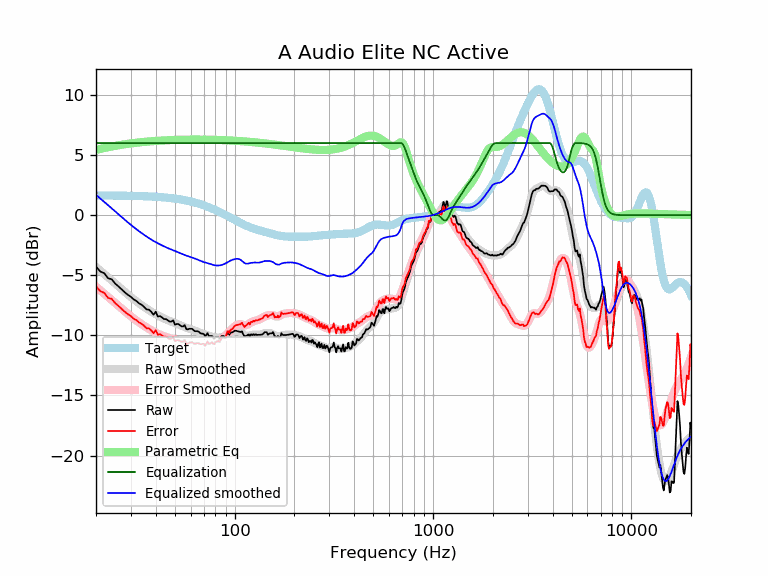

The table this chart was drawn from, first rows:
frequency, raw, error, smoothed, error_smoothed, equalization, parametric_eq, equalized_raw, equalized_smoothed, target
20, -4.28, -5.92, -4.31, -5.95, 6.00, 5.43, 1.72, 1.69, 1.64
21, -4.69, -6.32, -4.61, -6.24, 6.00, 5.51, 1.31, 1.39, 1.64
22, -4.83, -6.46, -4.89, -6.53, 6.00, 5.59, 1.17, 1.11, 1.64
23, -5.25, -6.88, -5.17, -6.80, 6.00, 5.65, 0.75, 0.83, 1.63
24, -5.34, -6.97, -5.43, -7.07, 6.00, 5.71, 0.66, 0.57, 1.63
25, -5.70, -7.32, -5.69, -7.32, 6.00, 5.77, 0.30, 0.31, 1.63
26, -5.94, -7.56, -5.94, -7.56, 6.00, 5.82, 0.06, 0.06, 1.62
27, -6.19, -7.81, -6.18, -7.80, 6.00, 5.86, -0.19, -0.18, 1.62
28, -6.44, -8.05, -6.40, -8.02, 6.00, 5.90, -0.44, -0.40, 1.62
29, -6.64, -8.25, -6.61, -8.23, 6.00, 5.94, -0.64, -0.61, 1.61
30, -6.80, -8.40, -6.81, -8.42, 6.00, 5.97, -0.80, -0.81, 1.61
31, -7.02, -8.62, -7.00, -8.60, 6.00, 6.00, -1.02, -1.00, 1.60
32, -7.15, -8.74, -7.18, -8.77, 6.00, 6.03, -1.15, -1.18, 1.60
33, -7.35, -8.94, -7.34, -8.93, 6.00, 6.05, -1.35, -1.34, 1.59
34, -7.46, -9.04, -7.50, -9.08, 6.00, 6.08, -1.46, -1.50, 1.58
35, -7.65, -9.22, -7.65, -9.22, 6.00, 6.10, -1.65, -1.65, 1.58
36, -7.85, -9.41, -7.78, -9.35, 6.00, 6.12, -1.85, -1.78, 1.57
37, -7.87, -9.43, -7.91, -9.47, 6.00, 6.13, -1.87, -1.91, 1.56
38, -8.05, -9.60, -8.03, -9.58, 6.00, 6.15, -2.05, -2.03, 1.55
39, -8.29, -9.83, -8.14, -9.68, 6.00, 6.16, -2.29, -2.14, 1.54
40, -8.04, -9.57, -8.25, -9.78, 6.00, 6.18, -2.04, -2.25, 1.53
41, -8.44, -9.95, -8.34, -9.86, 6.00, 6.19, -2.44, -2.34, 1.52
42, -8.40, -9.90, -8.43, -9.94, 6.00, 6.20, -2.40, -2.43, 1.51
43, -8.51, -10.00, -8.52, -10.01, 6.00, 6.21, -2.51, -2.52, 1.49
44, -8.65, -10.13, -8.60, -10.07, 6.00, 6.22, -2.65, -2.60, 1.48
45, -8.65, -10.11, -8.67, -10.13, 6.00, 6.23, -2.65, -2.67, 1.46
46, -8.75, -10.20, -8.74, -10.19, 6.00, 6.24, -2.75, -2.74, 1.45
47, -8.86, -10.29, -8.80, -10.24, 6.00, 6.24, -2.86, -2.80, 1.43
48, -8.86, -10.27, -8.86, -10.28, 6.00, 6.25, -2.86, -2.86, 1.42
49, -8.75, -10.14, -8.92, -10.32, 6.00, 6.26, -2.75, -2.92, 1.40
50, -9.12, -10.50, -8.98, -10.36, 6.00, 6.26, -3.12, -2.98, 1.38
51, -9.06, -10.42, -9.04, -10.40, 6.00, 6.27, -3.06, -3.04, 1.36
52, -9.06, -10.39, -9.10, -10.44, 6.00, 6.27, -3.06, -3.10, 1.34
53, -9.16, -10.47, -9.15, -10.47, 6.00, 6.27, -3.16, -3.15, 1.32
54, -9.26, -10.55, -9.21, -10.50, 6.00, 6.28, -3.26, -3.21, 1.29
55, -9.26, -10.53, -9.26, -10.54, 6.00, 6.28, -3.26, -3.26, 1.27
56, -9.15, -10.39, -9.32, -10.56, 6.00, 6.28, -3.15, -3.32, 1.25
57, -9.48, -10.70, -9.36, -10.59, 6.00, 6.28, -3.48, -3.36, 1.22
58, -9.51, -10.70, -9.41, -10.60, 6.00, 6.29, -3.51, -3.41, 1.19
59, -9.46, -10.62, -9.45, -10.62, 6.00, 6.29, -3.46, -3.45, 1.17
60, -9.46, -10.60, -9.49, -10.63, 6.00, 6.29, -3.46, -3.49, 1.14
61, -9.46, -10.57, -9.53, -10.64, 6.00, 6.29, -3.46, -3.53, 1.11
62, -9.57, -10.65, -9.57, -10.65, 6.00, 6.29, -3.57, -3.57, 1.08
63, -9.66, -10.71, -9.61, -10.66, 6.00, 6.29, -3.66, -3.61, 1.05
64, -9.66, -10.68, -9.65, -10.67, 6.00, 6.29, -3.66, -3.65, 1.02
65, -9.66, -10.64, -9.70, -10.68, 6.00, 6.29, -3.66, -3.70, 0.99
66, -9.71, -10.66, -9.74, -10.70, 6.00, 6.29, -3.71, -3.74, 0.95
67, -9.81, -10.73, -9.79, -10.71, 6.00, 6.29, -3.81, -3.79, 0.92
68, -9.86, -10.74, -9.83, -10.72, 6.00, 6.29, -3.86, -3.83, 0.88
69, -9.86, -10.71, -9.87, -10.72, 6.00, 6.29, -3.86, -3.87, 0.85
70, -9.91, -10.72, -9.91, -10.72, 6.00, 6.29, -3.91, -3.91, 0.81
71, -10.10, -10.87, -9.94, -10.72, 6.00, 6.29, -4.10, -3.94, 0.78
72, -9.96, -10.70, -9.97, -10.71, 6.00, 6.28, -3.96, -3.97, 0.74
73, -9.82, -10.52, -9.99, -10.70, 6.00, 6.28, -3.82, -3.99, 0.70
74, -10.06, -10.72, -10.02, -10.69, 6.00, 6.28, -4.06, -4.02, 0.66
75, -10.06, -10.68, -10.05, -10.68, 6.00, 6.28, -4.06, -4.05, 0.62
76, -10.06, -10.64, -10.08, -10.67, 6.00, 6.28, -4.06, -4.08, 0.59
77, -10.06, -10.60, -10.11, -10.66, 6.00, 6.27, -4.06, -4.11, 0.55
78, -10.20, -10.70, -10.14, -10.65, 6.00, 6.27, -4.20, -4.14, 0.51
79, -10.28, -10.74, -10.16, -10.63, 6.00, 6.27, -4.28, -4.16, 0.47
... 553 more rows
